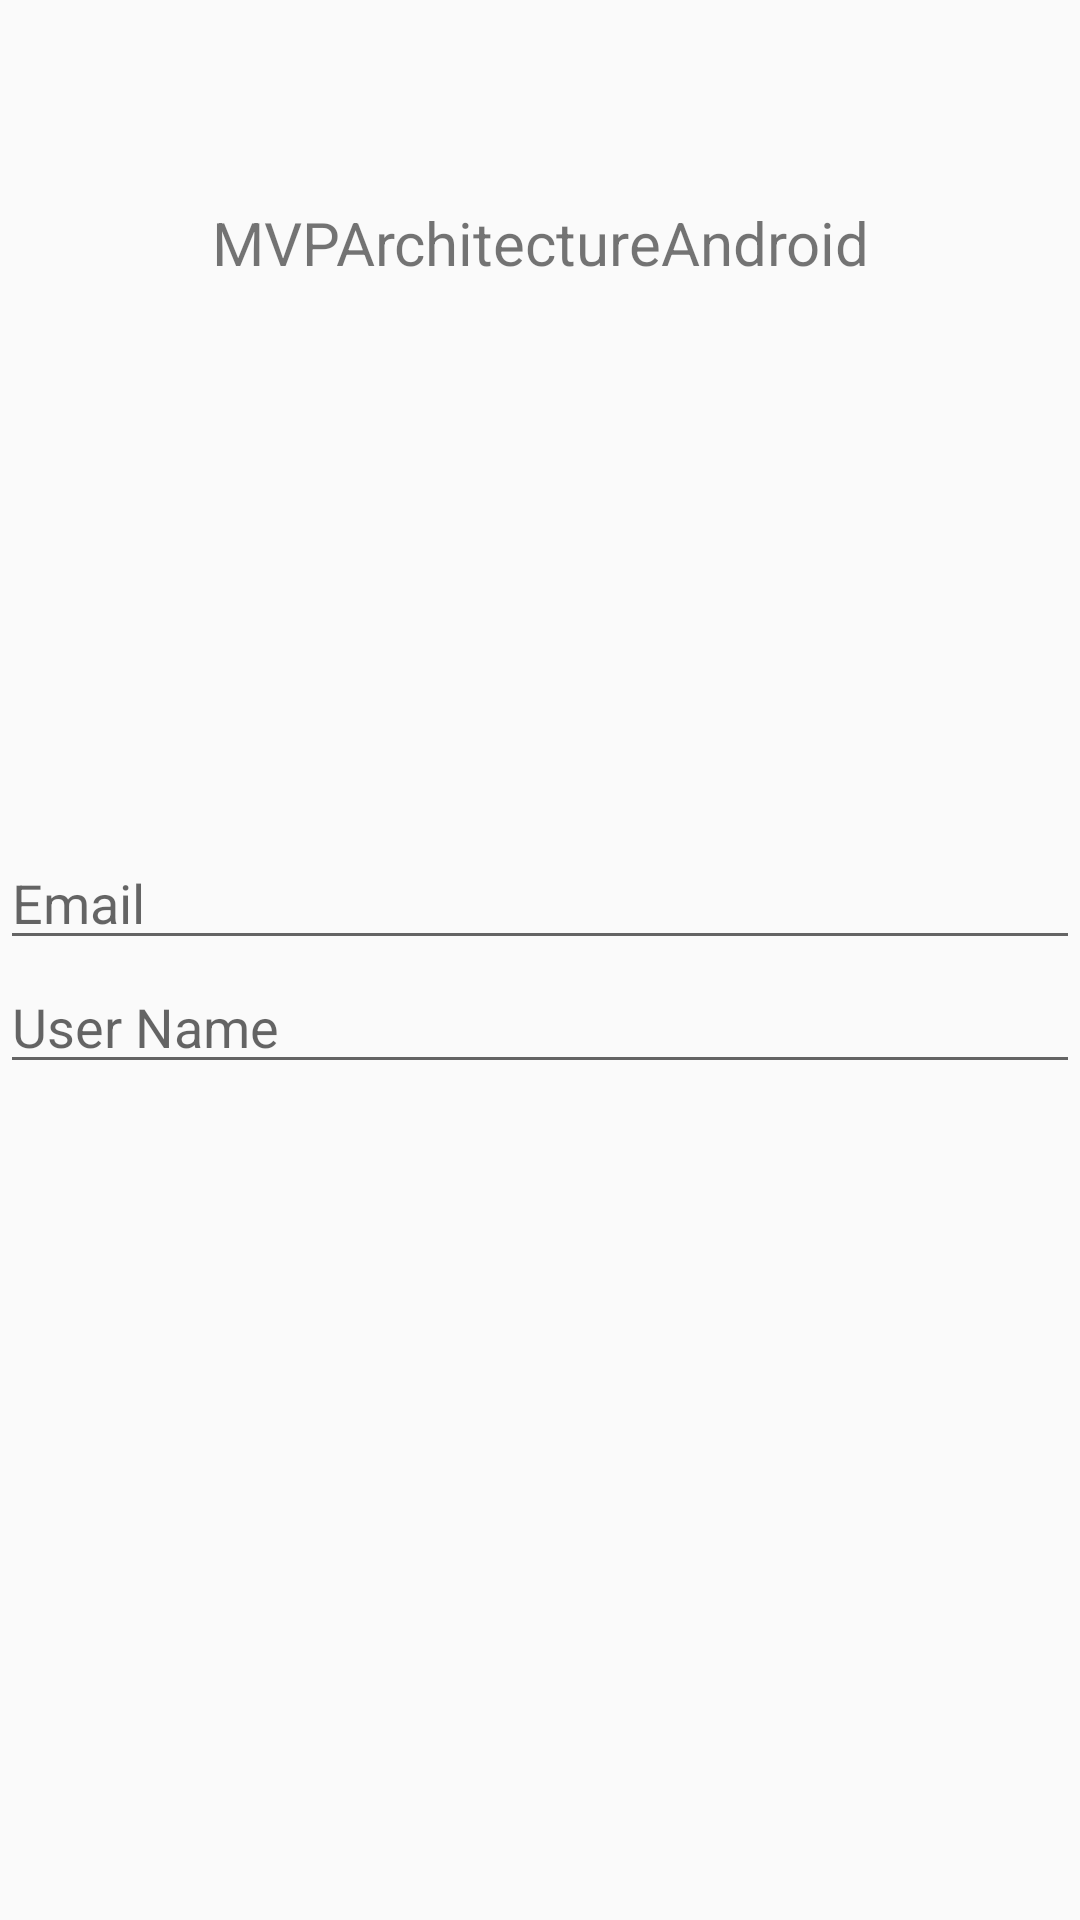

Write the Android layout XML for this screen, with the resource values it uses.
<!-- AndroidManifest.xml: application theme AppTheme -->
<!-- res/layout/content_main.xml -->
<?xml version="1.0" encoding="utf-8"?>
<android.support.constraint.ConstraintLayout xmlns:android="http://schemas.android.com/apk/res/android"
    xmlns:app="http://schemas.android.com/apk/res-auto"
    xmlns:tools="http://schemas.android.com/tools"
    android:layout_width="match_parent"
    android:layout_height="match_parent"
    tools:context="com.example.mvparchitectureandroid.model.MainActivity"
    tools:showIn="@layout/activity_main">

  <TextView
      android:id="@+id/myTextView"
      android:layout_width="match_parent"
      android:layout_height="wrap_content"
      android:layout_marginTop="56dp"
      android:gravity="center"
      android:minHeight="50dp"
      android:text="@string/app_name"
      android:textSize="20sp"
      app:layout_constraintTop_toTopOf="@+id/linearLayout"
      tools:layout_editor_absoluteX="0dp"
      />

  <LinearLayout
      android:id="@+id/linearLayout"
      android:layout_width="match_parent"
      android:layout_height="match_parent"
      android:gravity="center"
      android:orientation="vertical"
      >

    <EditText
        android:id="@+id/email"
        android:layout_width="match_parent"
        android:layout_height="wrap_content"
        android:hint="Email"
        app:layout_constraintBottom_toBottomOf="parent"
        app:layout_constraintLeft_toLeftOf="parent"
        app:layout_constraintRight_toRightOf="parent"
        app:layout_constraintTop_toTopOf="parent"
        />

    <EditText
        android:id="@+id/username"
        android:layout_width="match_parent"
        android:layout_height="wrap_content"
        android:hint="User Name"
        app:layout_constraintBottom_toBottomOf="parent"
        app:layout_constraintLeft_toLeftOf="parent"
        app:layout_constraintRight_toRightOf="parent"
        app:layout_constraintTop_toTopOf="parent"
        />


  </LinearLayout>


</android.support.constraint.ConstraintLayout>
<!-- res/layout/activity_main.xml (included above) -->
<?xml version="1.0" encoding="utf-8"?>
<android.support.design.widget.CoordinatorLayout xmlns:android="http://schemas.android.com/apk/res/android"
    xmlns:app="http://schemas.android.com/apk/res-auto"
    xmlns:tools="http://schemas.android.com/tools"
    android:layout_width="match_parent"
    android:layout_height="match_parent"
    tools:context="com.example.mvparchitectureandroid.model.MainActivity">

    <android.support.design.widget.AppBarLayout
        android:layout_width="match_parent"
        android:layout_height="wrap_content"
        android:theme="@style/AppTheme.AppBarOverlay">

        <android.support.v7.widget.Toolbar
            android:id="@+id/toolbar"
            android:layout_width="match_parent"
            android:layout_height="?attr/actionBarSize"
            android:background="?attr/colorPrimary"
            app:popupTheme="@style/AppTheme.PopupOverlay" />

    </android.support.design.widget.AppBarLayout>

    <include layout="@layout/content_main" />

    <android.support.design.widget.FloatingActionButton
        android:id="@+id/fab"
        android:layout_width="wrap_content"
        android:layout_height="wrap_content"
        android:layout_gravity="bottom|end"
        android:layout_margin="@dimen/fab_margin"
        app:srcCompat="@android:drawable/ic_dialog_email" />

</android.support.design.widget.CoordinatorLayout>
<!-- resources referenced by this layout -->
<resources>
  <string name="app_name">MVPArchitectureAndroid</string>
  <style name="AppTheme.AppBarOverlay" parent="ThemeOverlay.AppCompat.Dark.ActionBar" />
  <style name="AppTheme.PopupOverlay" parent="ThemeOverlay.AppCompat.Light" />
  <style name="AppTheme" parent="Theme.AppCompat.Light.DarkActionBar">
      
      <item name="colorPrimary">@color/colorPrimary</item>
      <item name="colorPrimaryDark">@color/colorPrimaryDark</item>
      <item name="colorAccent">@color/colorAccent</item>
    </style>
  <!-- not gathered from this repository: default colours our renderer supplied (Android Studio template values) -->
  <color name="colorPrimary">#FF6200EE</color>
  <color name="colorPrimaryDark">#FF3700B3</color>
  <color name="colorAccent">#FF03DAC5</color>
</resources>
